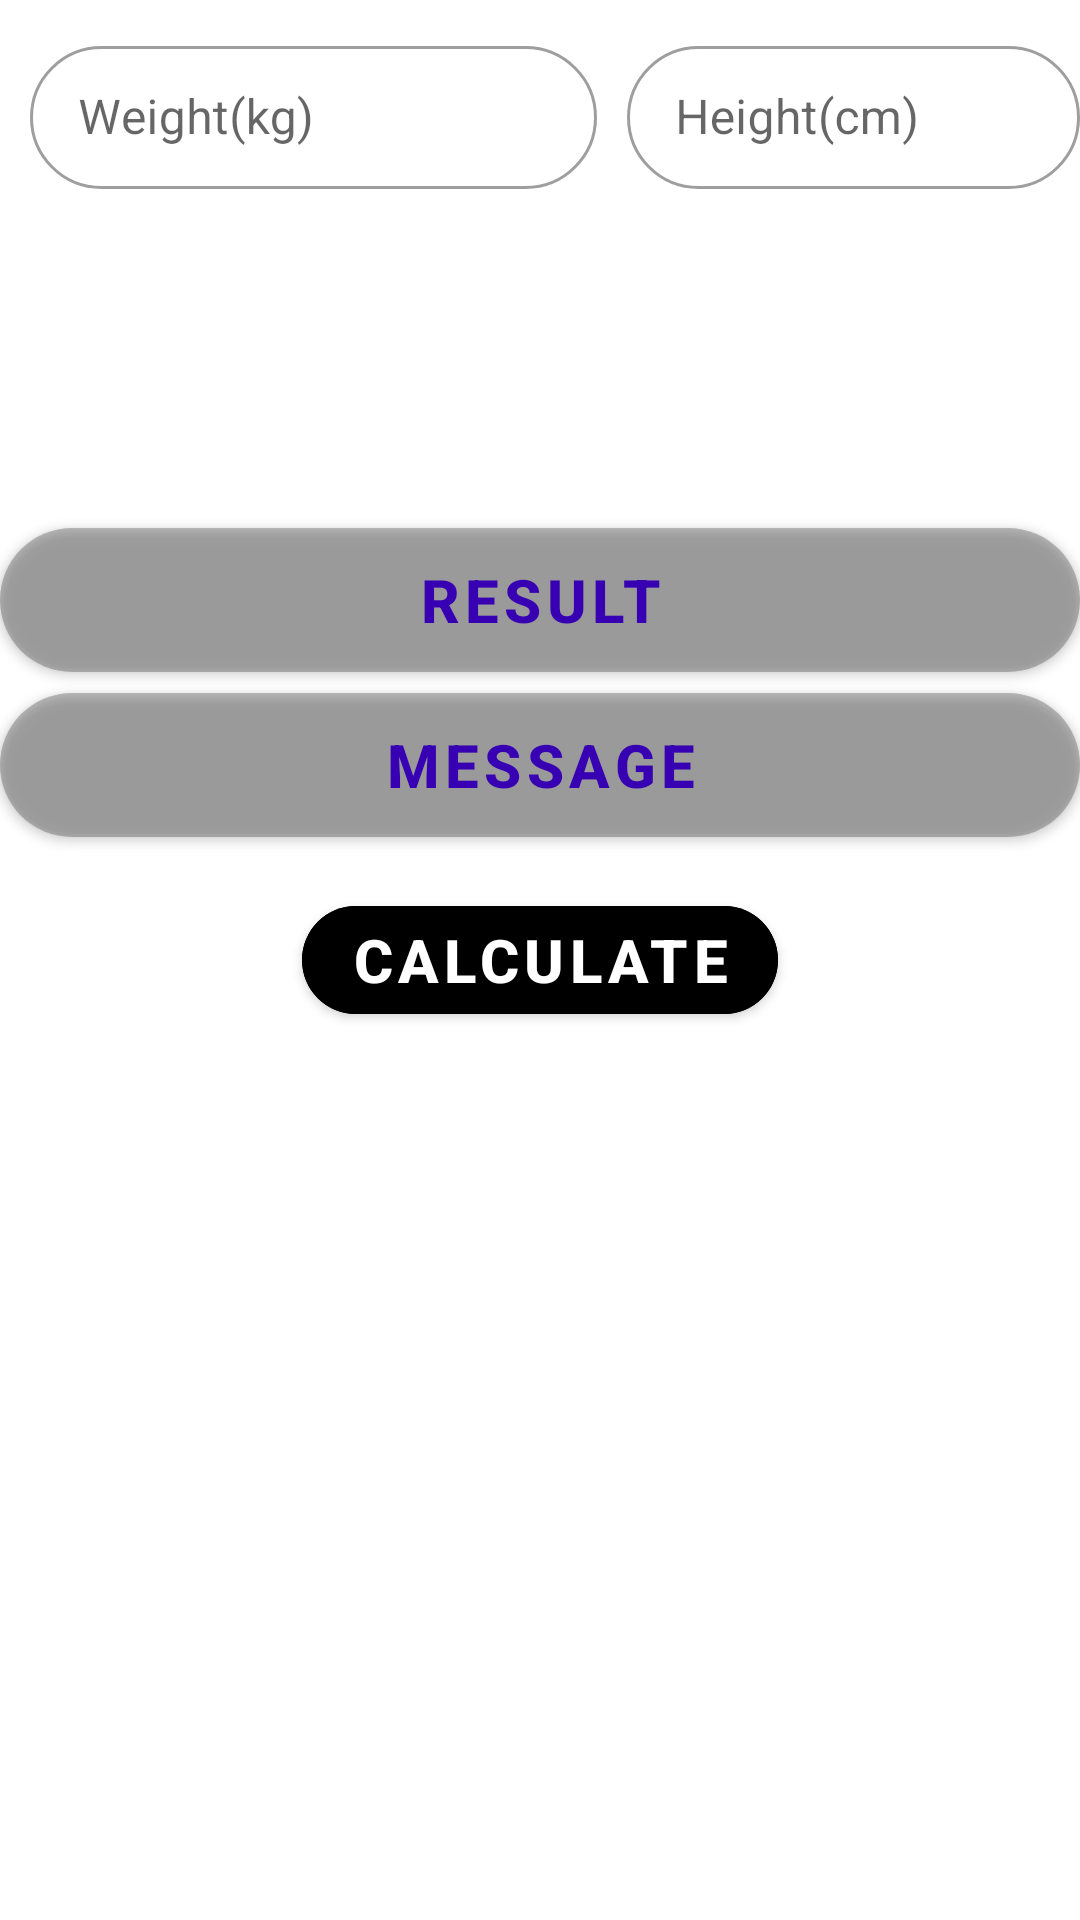

Here is an Android app screen rendered from its layout file. Give the layout XML and the strings, colors and styles it references.
<!-- AndroidManifest.xml: application theme Theme.BMIcalc -->
<!-- res/layout/activity_main.xml -->
<?xml version="1.0" encoding="utf-8"?>
<RelativeLayout
    xmlns:android="http://schemas.android.com/apk/res/android"
    xmlns:tools="http://schemas.android.com/tools"
    xmlns:app="http://schemas.android.com/apk/res-auto"
    android:layout_width="match_parent"
    android:layout_height="match_parent"
    android:orientation="vertical"
    android:id="@+id/main"
    tools:context=".MainActivity">

    <com.google.android.material.textfield.TextInputLayout
        android:layout_width="189dp"
        android:layout_height="wrap_content"
        android:layout_marginLeft="10dp"
        android:id="@+id/ht"
        android:layout_marginTop="10dp"
        style="@style/Widget.MaterialComponents.TextInputLayout.OutlinedBox.Dense"
        app:startIconDrawable="@drawable/ic_weight"
        app:shapeAppearance="@style/ShapeAppearanceOverlay.MyApp.TextInputLayout.Rounded"
        >

        <com.google.android.material.textfield.TextInputEditText
            android:layout_width="match_parent"
            android:layout_height="match_parent"
            android:inputType="number"
            android:id="@+id/edtWeight"
            android:hint="@string/hint_wt"
            >

        </com.google.android.material.textfield.TextInputEditText>

    </com.google.android.material.textfield.TextInputLayout>
    <com.google.android.material.textfield.TextInputLayout
        android:layout_width="189dp"
        android:layout_toRightOf="@+id/ht"
        app:shapeAppearance="@style/ShapeAppearanceOverlay.MyApp.TextInputLayout.Rounded"
        android:layout_marginTop="10dp"
        style="@style/Widget.MaterialComponents.TextInputLayout.OutlinedBox.Dense"
        android:layout_marginLeft="10dp"
        app:startIconDrawable="@drawable/ic_height"
        android:layout_height="wrap_content">
        <com.google.android.material.textfield.TextInputEditText
            android:layout_width="match_parent"
            android:layout_height="match_parent"
            android:inputType="number"
            android:id="@+id/edtHeight"
            android:hint="@string/hint_ht"
            >

        </com.google.android.material.textfield.TextInputEditText>

    </com.google.android.material.textfield.TextInputLayout>
    <com.google.android.material.textfield.TextInputLayout
        android:layout_width="match_parent"
        android:gravity="center"
        android:layout_height="match_parent">
        <com.google.android.material.button.MaterialButton
            android:layout_width="wrap_content"
            android:layout_height="wrap_content"
            android:backgroundTint="@color/black"

            android:id="@+id/btnCal"
            android:layout_below="@+id/ht"
            android:text="@string/txt_btnCal"
            app:shapeAppearance="@style/ShapeAppearanceOverlay.MyApp.TextInputLayout.Rounded"
            app:cornerRadius="50dp"
            android:textSize="20dp"
            android:textStyle="bold"
            android:textAllCaps="true"
            >



        </com.google.android.material.button.MaterialButton>
    </com.google.android.material.textfield.TextInputLayout>

    <com.google.android.material.button.MaterialButton
        android:layout_width="match_parent"
        android:layout_height="60dp"
        android:text="@string/txt_result"
        android:id="@+id/txtResult"
        android:textSize="20sp"
        android:textColor="@color/purple_700"
        android:layout_marginTop="170dp"
        app:shapeAppearance="@style/ShapeAppearanceOverlay.MyApp.TextInputLayout.Rounded"
        android:backgroundTint="@color/material_on_surface_stroke"
        android:textStyle="bold"
        android:textAllCaps="true"
        >



    </com.google.android.material.button.MaterialButton>
    <com.google.android.material.button.MaterialButton
        android:layout_width="match_parent"
        android:layout_height="60dp"
        android:text="@string/txt_Msg"
        android:textColor="@color/purple_700"

        android:id="@+id/txtMsg"
        app:shapeAppearance="@style/ShapeAppearanceOverlay.MyApp.TextInputLayout.Rounded"
        android:layout_marginTop="225dp"
        android:textSize="20dp"
        android:backgroundTint="@color/material_on_surface_stroke"

        android:textStyle="bold"
        android:textAllCaps="true"
        >



    </com.google.android.material.button.MaterialButton>
</RelativeLayout>
<!-- resources referenced by this layout -->
<resources>
  <color name="black">#FF000000</color>
  <color name="purple_700">#FF3700B3</color>
  <string name="hint_ht">Height(cm)</string>
  <string name="hint_wt">Weight(kg)</string>
  <string name="txt_Msg">Message</string>
  <string name="txt_btnCal">Calculate</string>
  <string name="txt_result">Result</string>
  <style name="ShapeAppearanceOverlay.MyApp.TextInputLayout.Rounded" parent="">
          <item name="cornerFamily">rounded</item>
          <item name="cornerSize">80%</item>
      </style>
  <style name="Theme.BMIcalc" parent="Theme.MaterialComponents.DayNight.DarkActionBar">
          
          <item name="colorPrimary">@color/purple_500</item>
          <item name="colorPrimaryVariant">@color/purple_700</item>
          <item name="colorOnPrimary">@color/white</item>
          
          <item name="colorSecondary">@color/teal_200</item>
          <item name="colorSecondaryVariant">@color/teal_700</item>
          <item name="colorOnSecondary">@color/black</item>
          
          <item name="android:statusBarColor">?attr/colorPrimaryVariant</item>
          
      </style>
  <color name="purple_500">#FF6200EE</color>
  <color name="white">#FFFFFFFF</color>
  <color name="teal_200">#FF03DAC5</color>
  <color name="teal_700">#FF018786</color>
</resources>
